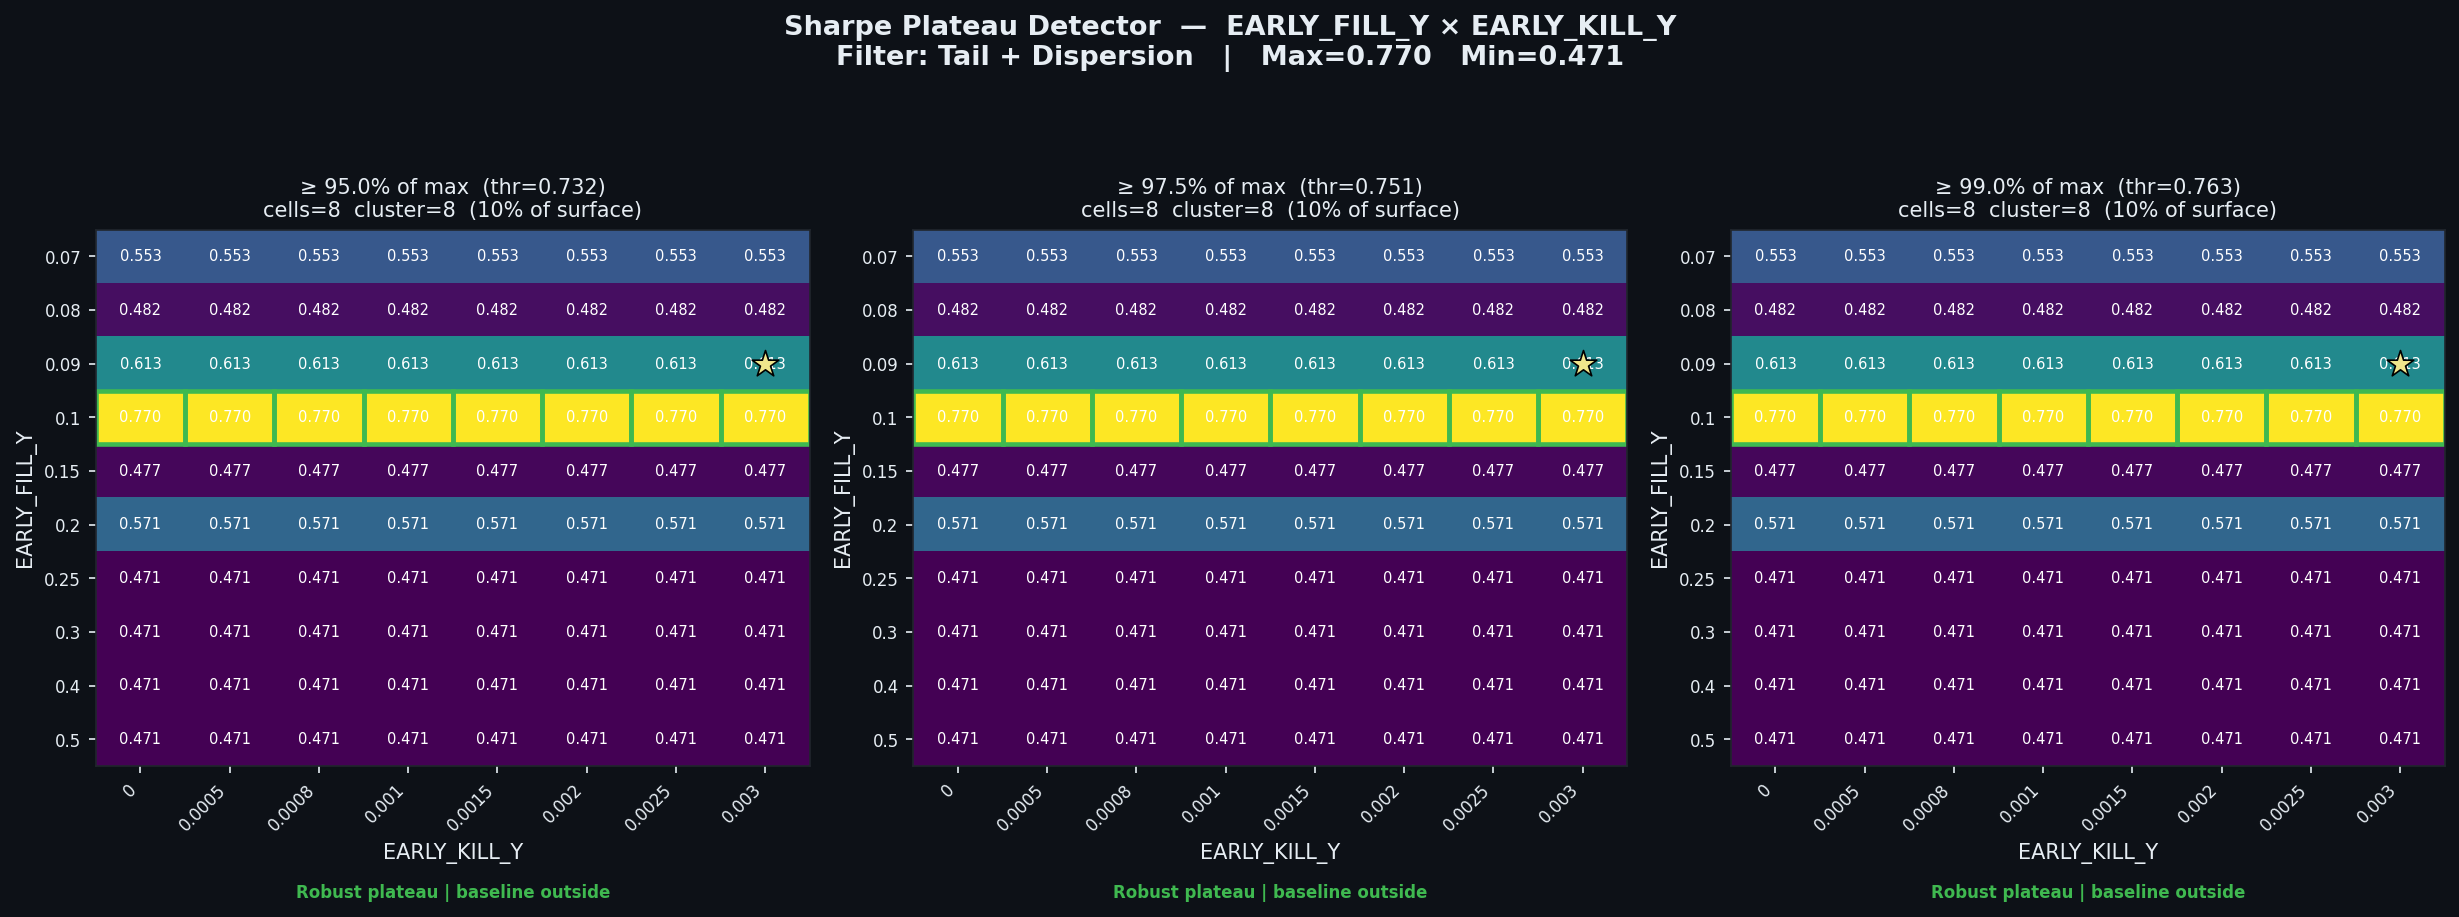

Data behind this chart, as committed beside it:
threshold_pct, threshold_sharpe, cells_above_threshold, pct_of_surface, largest_cluster_cells, baseline_in_cluster, verdict
0.95, 0.7319, 8, 10.0, 8, False, Robust plateau | baseline outside
0.975, 0.7511, 8, 10.0, 8, False, Robust plateau | baseline outside
0.99, 0.7627, 8, 10.0, 8, False, Robust plateau | baseline outside
